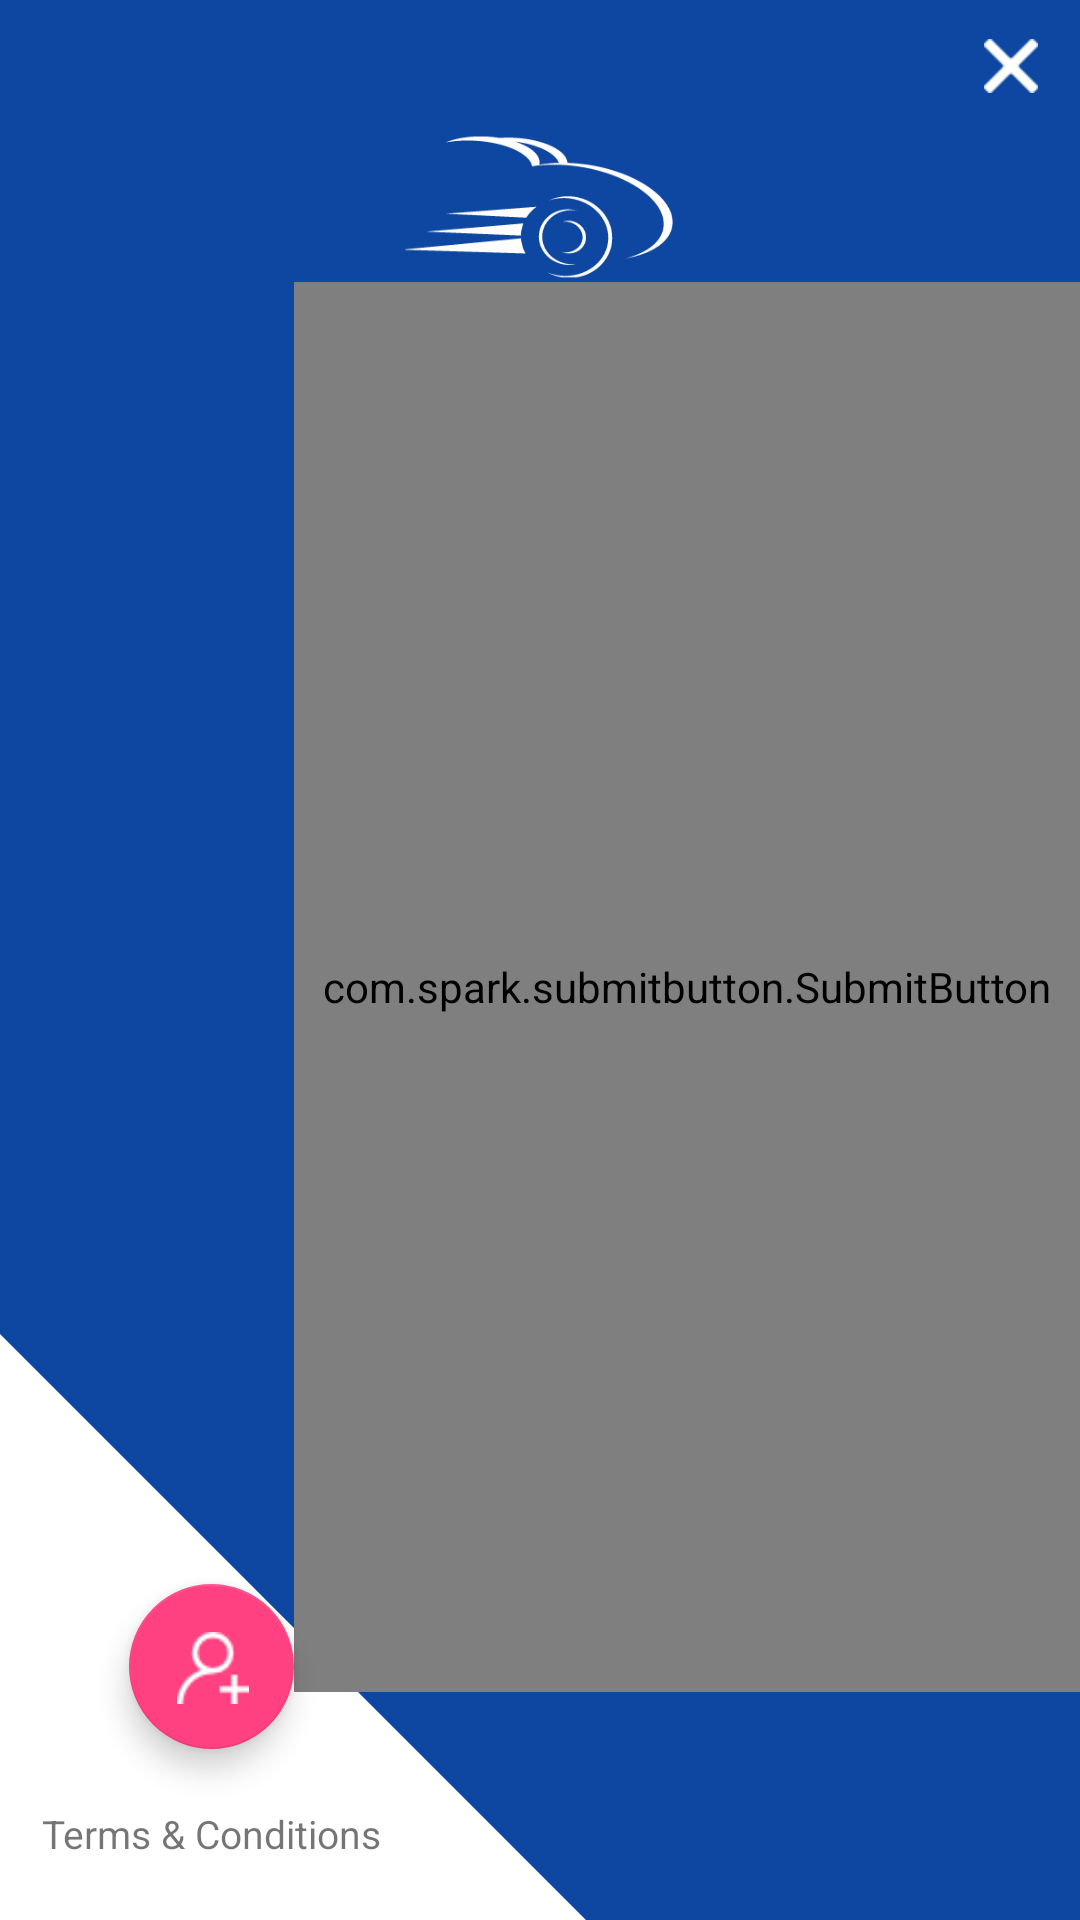

Write the Android layout XML for this screen, with the resource values it uses.
<!-- AndroidManifest.xml: application theme AppTheme.NoActionBar -->
<!-- res/layout/activity_login_layout.xml -->
<?xml version="1.0" encoding="utf-8"?>
<RelativeLayout
    xmlns:android="http://schemas.android.com/apk/res/android"
    xmlns:app="http://schemas.android.com/apk/res-auto"
    xmlns:tools="http://schemas.android.com/tools"
    android:layout_width="match_parent"
    android:layout_height="match_parent"
    android:fitsSystemWindows="true"
    android:background="@color/child_floating"
    tools:context="in.boxinall.client_auto.Login_activity"
    android:id="@+id/dialog_login">

    <android.support.design.widget.AppBarLayout
        android:layout_width="match_parent"
        android:layout_height="wrap_content"
        android:background="@color/child_floating"
        android:theme="@style/AppTheme.AppBarOverlay">


    </android.support.design.widget.AppBarLayout>

    <RelativeLayout
        android:layout_height="450dp"
        android:layout_width="match_parent"
        android:background="@drawable/triangle_back"
        android:layout_alignParentStart="true"
        android:layout_alignParentBottom="true"
        android:layout_below="@+id/imageView">

        <android.support.design.widget.FloatingActionButton
            android:id="@+id/floating_register"
            android:layout_width="55dp"
            android:layout_height="55dp"
            android:layout_gravity="bottom|end"
            android:layout_marginRight="@dimen/floating_margin"
            android:src="@drawable/register_user"
            android:layout_marginStart="43dp"
            android:layout_marginBottom="57dp"
            android:layout_alignParentBottom="true"
            android:layout_alignParentStart="true" />


            <android.support.design.widget.TextInputLayout
                android:layout_height="80dp"
                android:layout_width="match_parent"
                android:id="@+id/relativeLayout"
                android:theme="@style/TextAppearence.App.TextInputLayout"
                android:layout_above="@+id/view"
                android:layout_alignParentStart="true">

                <EditText
                    android:layout_height="50dp"
                    android:layout_width="320dp"
                    android:hint="Email"
                    android:textSize="14dp"
                    android:textColorHint="#FFFFFF"
                    android:textColor="#FFFFFF"
                    android:backgroundTint="#FFFFFF"
                    android:drawablePadding="15dp"
                    android:id="@+id/email_editext"
                    android:layout_gravity="bottom"
                    android:layout_centerVertical="true"
                    android:layout_alignParentStart="true"
                    android:layout_marginStart="18dp" />


            </android.support.design.widget.TextInputLayout>


        <com.spark.submitbutton.SubmitButton
            android:layout_width="match_parent"
            android:layout_height="match_parent"
            android:text="Submit"
            android:textColor="@color/gray"
            app:sub_btn_background="@color/white"
            app:sub_btn_duration="3000"
            app:sub_btn_line_color="#61ee75"
            app:sub_btn_ripple_color="#61ee75"
            app:sub_btn_tick_color="#FFFFFF"
            android:id="@+id/view2"
            android:layout_marginBottom="19dp"
            android:layout_alignBottom="@+id/floating_register"
            android:layout_toEndOf="@+id/floating_register" />

        <TextView
            android:layout_width="wrap_content"
            android:layout_height="wrap_content"
            android:textAppearance="?android:attr/textAppearanceLarge"
            android:text="LOGIN"
            android:textSize="30dp"
            android:textColor="#FFFFFF"
            android:id="@+id/textView2"
            android:layout_marginStart="20dp"
            android:layout_marginBottom="24dp"
            android:layout_above="@+id/relativeLayout"
            android:layout_alignParentStart="true" />

        <TextView
            android:layout_width="wrap_content"
            android:layout_height="wrap_content"
            android:textAppearance="?android:attr/textAppearanceSmall"
            android:text="Forget Password ?"
            android:id="@+id/textView3"
            android:textColor="#FFFFFF"
            android:layout_marginEnd="28dp"
            android:layout_above="@+id/view2"
            android:layout_alignParentEnd="true" />

        <android.support.design.widget.TextInputLayout
            android:layout_height="80dp"
            android:layout_width="match_parent"
            android:layout_above="@+id/textView3"
            android:layout_alignParentStart="true"
            android:theme="@style/TextAppearence.App.TextInputLayout"
            android:textColorHint="#FFFFFF"
            android:id="@+id/view">

            <EditText
                android:layout_height="50dp"
                android:layout_width="320dp"
                android:hint="Password"
                android:textSize="14dp"
                android:textColorHint="#FFFFFF"
                android:textColor="#FFFFFF"
                android:backgroundTint="#FFFFFF"
                android:drawablePadding="15dp"
                android:id="@+id/password_editext"
                android:layout_gravity="bottom"
                android:layout_centerVertical="true"
                android:layout_alignParentStart="true"
                android:layout_marginStart="18dp" />


        </android.support.design.widget.TextInputLayout>



    </RelativeLayout>


    <ImageView
            android:layout_width="90dp"
            android:layout_height="50dp"
            android:id="@+id/imageView"
            android:background="@drawable/snifflogo"
            android:layout_marginTop="44dp"
            android:layout_alignParentTop="true"
            android:layout_centerHorizontal="true" />


    <TextView
            android:layout_width="wrap_content"
            android:layout_height="wrap_content"
            android:textAppearance="?android:attr/textAppearanceSmall"
            android:text="Terms &amp; Conditions"
            android:id="@+id/textView_terms"
            android:textSize="13dp"
            android:layout_marginBottom="20dp"
            android:layout_marginStart="14dp"
            android:layout_alignParentBottom="true"
            android:layout_alignParentStart="true" />

    <ImageView
        android:layout_width="18dp"
        android:layout_height="18dp"
        android:id="@+id/closing_image"
        android:background="@drawable/closing_icon"
        android:layout_alignParentTop="true"
        android:layout_alignParentEnd="true"
        android:layout_marginEnd="14dp"
        android:layout_marginTop="13dp" />

</RelativeLayout>
<!-- resources referenced by this layout -->
<resources>
  <color name="child_floating">#0D47A1</color>
  <color name="white">#FFFFFF</color>
  <dimen name="floating_margin">24dp</dimen>
  <!-- drawable closing_icon: png bitmap (drawable, 469 bytes) -->
  <!-- drawable register_user: png bitmap (drawable, 800 bytes) -->
  <!-- drawable snifflogo: png bitmap (drawable, 5927 bytes) -->
  <!-- drawable triangle_back (drawable) -->
  <?xml version="1.0" encoding="utf-8"?>
  <layer-list xmlns:android="http://schemas.android.com/apk/res/android">
  
      <item>
          <rotate
              android:fromDegrees="45"
              android:pivotX="-115%"
              android:pivotY="28%"
              android:toDegrees="45"
              >
              <shape android:shape="rectangle">
                  <solid android:color="#ffffff"/>
                  <stroke
                      android:width="1dp"
                      android:color="#ffffff" />
              </shape>
          </rotate>
      </item>
  </layer-list>
  <style name="AppTheme.AppBarOverlay" parent="ThemeOverlay.AppCompat.Dark.ActionBar" />
  <style name="TextAppearence.App.TextInputLayout" parent="@android:style/TextAppearance">
          <item name="android:textColor">#61ee75</item>
          <item name="android:textSize">15dp</item>
          <item name="colorControlNormal">#61ee75</item>
  
          //added attributes
          <item name="colorControlActivated">#61ee75</item>
          <item name="colorControlHighlight">#FFFFFF</item>
  
      </style>
  <style name="AppTheme.NoActionBar">
          <item name="windowActionBar">false</item>
          <item name="windowNoTitle">true</item>
      </style>
</resources>
